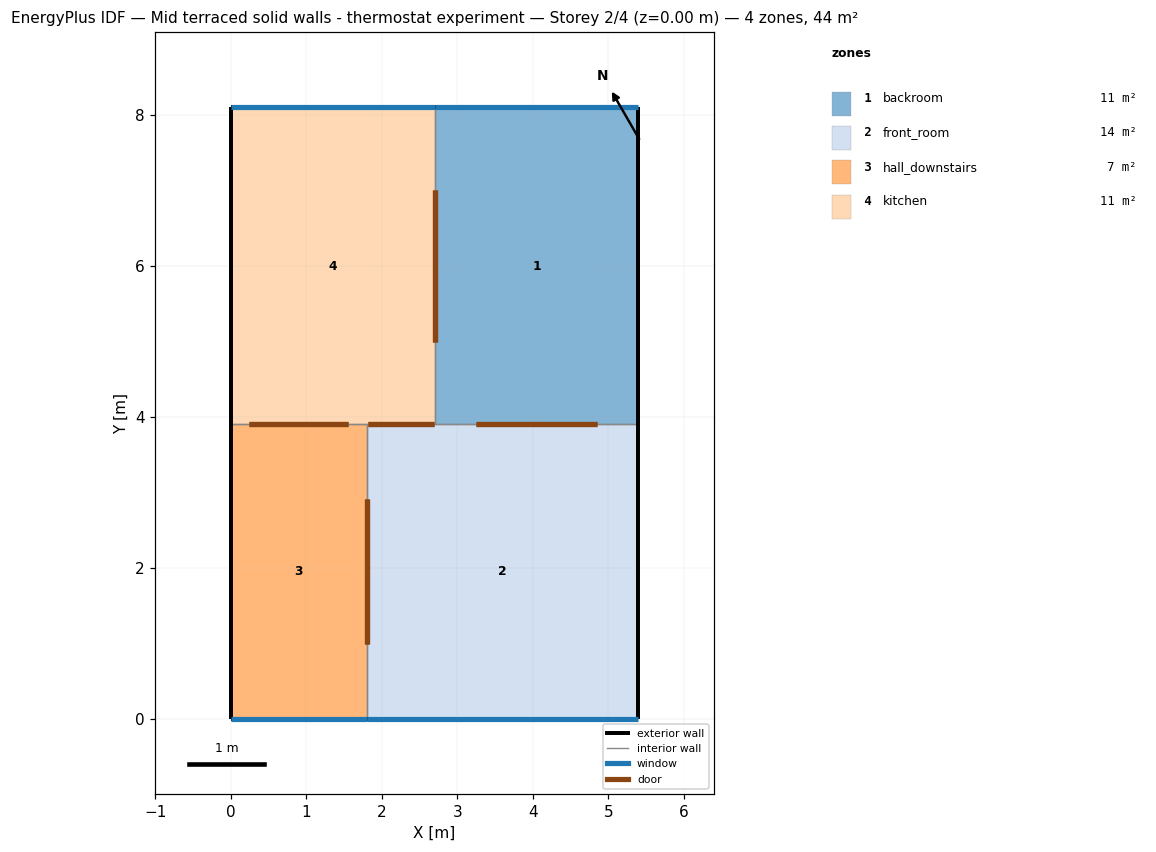
=== STOREY PLAN SPEC (per zone: floor XY polygon, exterior-wall plan segments, windows/doors) ===
zone 1: backroom  (11.3 m²)
  floor: (5.40, 3.90) (2.70, 3.90) (2.70, 8.10) (5.40, 8.10)
  exterior wall: (5.40, 3.90) – (5.40, 8.10)  [4.2 m]
  exterior wall: (5.40, 8.10) – (2.70, 8.10)  [2.7 m]
    window: (5.40, 8.10) – (2.70, 8.10)  [1.2 m²]
  interior walls: 2
zone 2: front_room  (14.0 m²)
  floor: (5.40, 0.00) (1.80, 0.00) (1.80, 3.90) (5.40, 3.90)
  exterior wall: (5.40, 0.00) – (5.40, 3.90)  [3.9 m]
  exterior wall: (1.80, 0.00) – (5.40, 0.00)  [3.6 m]
    window: (1.80, 0.00) – (5.40, 0.00)  [1.7 m²]
  interior walls: 3
zone 3: hall_downstairs  (7.0 m²)
  floor: (1.80, 0.00) (0.00, 0.00) (0.00, 3.90) (1.80, 3.90)
  exterior wall: (0.00, 3.90) – (0.00, 0.00)  [3.9 m]
  exterior wall: (0.00, 0.00) – (1.80, 0.00)  [1.8 m]
    window: (0.00, 0.00) – (1.80, 0.00)  [0.8 m²]
  interior walls: 2
zone 4: kitchen  (11.3 m²)
  floor: (2.70, 3.90) (0.00, 3.90) (0.00, 8.10) (2.70, 8.10)
  exterior wall: (2.70, 8.10) – (0.00, 8.10)  [2.7 m]
    window: (2.70, 8.10) – (0.00, 8.10)  [1.2 m²]
  exterior wall: (0.00, 8.10) – (0.00, 3.90)  [4.2 m]
  interior walls: 3

=== DERIVED (storey summary) ===
Building: Mid terraced solid walls - thermostat experiment
Storey: 2 of 4  (floor level z = 0.00 m)
Storey gross floor area: 43.7 m²
Zones on this storey: 4
  - backroom: floor 11.3 m²; exterior wall 6.9 m (15.9 m²); 1 window(s) 1.2 m²; WWR 7.8%
  - front_room: floor 14.0 m²; exterior wall 7.5 m (17.2 m²); 1 window(s) 1.7 m²; WWR 9.6%
  - hall_downstairs: floor 7.0 m²; exterior wall 5.7 m (13.1 m²); 1 window(s) 0.8 m²; WWR 6.3%
  - kitchen: floor 11.3 m²; exterior wall 6.9 m (15.9 m²); 1 window(s) 1.2 m²; WWR 7.8%
Zone adjacency (shared interzone walls):
  - backroom ↔ front_room
  - backroom ↔ kitchen
  - front_room ↔ hall_downstairs
  - front_room ↔ kitchen
  - hall_downstairs ↔ kitchen